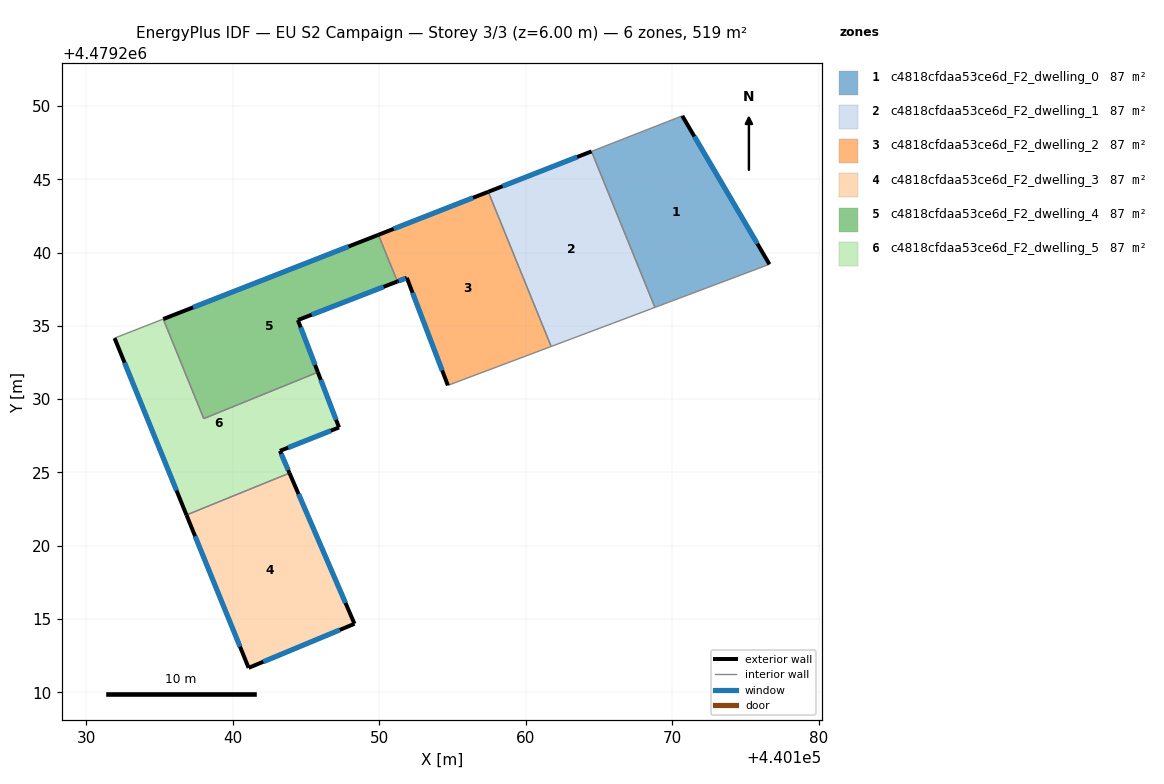
=== STOREY PLAN SPEC (per zone: floor XY polygon, exterior-wall plan segments, windows/doors) ===
zone 1: c4818cfdaa53ce6d_F2_dwelling_0  (86.5 m²)
  floor: (440170.67, 4479249.33) (440176.62, 4479239.20) (440168.80, 4479236.26) (440164.48, 4479246.90)
  exterior wall: (440176.62, 4479239.20) – (440170.67, 4479249.33)  [11.7 m]
    window: (440175.79, 4479240.61) – (440171.50, 4479247.92)  [18.4 m²]
  interior walls: 3
zone 2: c4818cfdaa53ce6d_F2_dwelling_1  (86.5 m²)
  floor: (440164.48, 4479246.90) (440168.80, 4479236.26) (440161.73, 4479233.59) (440157.43, 4479244.15)
  exterior wall: (440164.48, 4479246.90) – (440157.43, 4479244.15)  [7.6 m]
    window: (440163.50, 4479246.52) – (440158.41, 4479244.53)  [11.8 m²]
  interior walls: 3
zone 3: c4818cfdaa53ce6d_F2_dwelling_2  (86.5 m²)
  floor: (440157.43, 4479244.15) (440161.73, 4479233.59) (440154.68, 4479230.94) (440151.88, 4479238.28) (440151.23, 4479238.03) (440149.94, 4479241.21)
  exterior wall: (440157.43, 4479244.15) – (440149.94, 4479241.21)  [8.1 m]
    window: (440156.39, 4479243.74) – (440150.98, 4479241.62)  [12.6 m²]
  exterior wall: (440151.88, 4479238.28) – (440154.68, 4479230.94)  [7.9 m]
    window: (440152.27, 4479237.26) – (440154.29, 4479231.96)  [12.3 m²]
  exterior wall: (440151.23, 4479238.03) – (440151.88, 4479238.28)  [0.7 m]
    window: (440151.32, 4479238.06) – (440151.79, 4479238.24)  [1.1 m²]
  interior walls: 3
zone 4: c4818cfdaa53ce6d_F2_dwelling_3  (86.5 m²)
  floor: (440143.87, 4479224.96) (440148.31, 4479214.67) (440141.08, 4479211.67) (440136.84, 4479222.10)
  exterior wall: (440136.84, 4479222.10) – (440141.08, 4479211.67)  [11.3 m]
    window: (440137.43, 4479220.65) – (440140.50, 4479213.11)  [17.6 m²]
  exterior wall: (440148.31, 4479214.67) – (440143.87, 4479224.96)  [11.2 m]
    window: (440147.69, 4479216.10) – (440144.49, 4479223.53)  [17.5 m²]
  exterior wall: (440141.08, 4479211.67) – (440148.31, 4479214.67)  [7.8 m]
    window: (440142.09, 4479212.08) – (440147.30, 4479214.25)  [12.2 m²]
  interior walls: 1
zone 5: c4818cfdaa53ce6d_F2_dwelling_4  (86.5 m²)
  floor: (440149.94, 4479241.21) (440151.23, 4479238.03) (440144.45, 4479235.39) (440145.81, 4479231.84) (440138.02, 4479228.67) (440135.26, 4479235.46)
  exterior wall: (440144.45, 4479235.39) – (440151.23, 4479238.03)  [7.3 m]
    window: (440145.39, 4479235.76) – (440150.29, 4479237.66)  [11.4 m²]
  exterior wall: (440145.81, 4479231.84) – (440144.45, 4479235.39)  [3.8 m]
    window: (440145.62, 4479232.33) – (440144.63, 4479234.90)  [6.0 m²]
  exterior wall: (440149.94, 4479241.21) – (440135.26, 4479235.46)  [15.8 m]
    window: (440147.90, 4479240.41) – (440137.30, 4479236.26)  [24.7 m²]
  interior walls: 3
zone 6: c4818cfdaa53ce6d_F2_dwelling_5  (86.5 m²)
  floor: (440145.81, 4479231.84) (440147.25, 4479228.07) (440143.22, 4479226.47) (440143.87, 4479224.96) (440136.84, 4479222.10) (440131.94, 4479234.16) (440135.26, 4479235.46) (440138.02, 4479228.67)
  exterior wall: (440147.25, 4479228.07) – (440145.81, 4479231.84)  [4.0 m]
    window: (440147.05, 4479228.59) – (440146.01, 4479231.31)  [6.3 m²]
  exterior wall: (440143.22, 4479226.47) – (440147.25, 4479228.07)  [4.3 m]
    window: (440143.78, 4479226.69) – (440146.69, 4479227.85)  [6.8 m²]
  exterior wall: (440143.87, 4479224.96) – (440143.22, 4479226.47)  [1.6 m]
    window: (440143.78, 4479225.17) – (440143.31, 4479226.26)  [2.6 m²]
  exterior wall: (440131.94, 4479234.16) – (440136.84, 4479222.10)  [13.0 m]
    window: (440132.62, 4479232.49) – (440136.16, 4479223.77)  [20.4 m²]
  interior walls: 4

=== DERIVED (storey summary) ===
Building: EU S2 Campaign
Storey: 3 of 3  (floor level z = 6.00 m)
Storey gross floor area: 519.1 m²
Zones on this storey: 6
  - c4818cfdaa53ce6d_F2_dwelling_0: floor 86.5 m²; exterior wall 11.7 m (35.2 m²); 1 window(s) 18.4 m²; WWR 52.2%
  - c4818cfdaa53ce6d_F2_dwelling_1: floor 86.5 m²; exterior wall 7.6 m (22.7 m²); 1 window(s) 11.8 m²; WWR 52.2%
  - c4818cfdaa53ce6d_F2_dwelling_2: floor 86.5 m²; exterior wall 16.6 m (49.8 m²); 3 window(s) 26.0 m²; WWR 52.2%
  - c4818cfdaa53ce6d_F2_dwelling_3: floor 86.5 m²; exterior wall 30.3 m (90.8 m²); 3 window(s) 47.4 m²; WWR 52.2%
  - c4818cfdaa53ce6d_F2_dwelling_4: floor 86.5 m²; exterior wall 26.9 m (80.6 m²); 3 window(s) 42.0 m²; WWR 52.2%
  - c4818cfdaa53ce6d_F2_dwelling_5: floor 86.5 m²; exterior wall 23.0 m (69.1 m²); 4 window(s) 36.1 m²; WWR 52.2%
Zone adjacency (shared interzone walls):
  - c4818cfdaa53ce6d_F2_dwelling_0 ↔ c4818cfdaa53ce6d_F2_dwelling_1
  - c4818cfdaa53ce6d_F2_dwelling_1 ↔ c4818cfdaa53ce6d_F2_dwelling_2
  - c4818cfdaa53ce6d_F2_dwelling_2 ↔ c4818cfdaa53ce6d_F2_dwelling_4
  - c4818cfdaa53ce6d_F2_dwelling_3 ↔ c4818cfdaa53ce6d_F2_dwelling_5
  - c4818cfdaa53ce6d_F2_dwelling_4 ↔ c4818cfdaa53ce6d_F2_dwelling_5